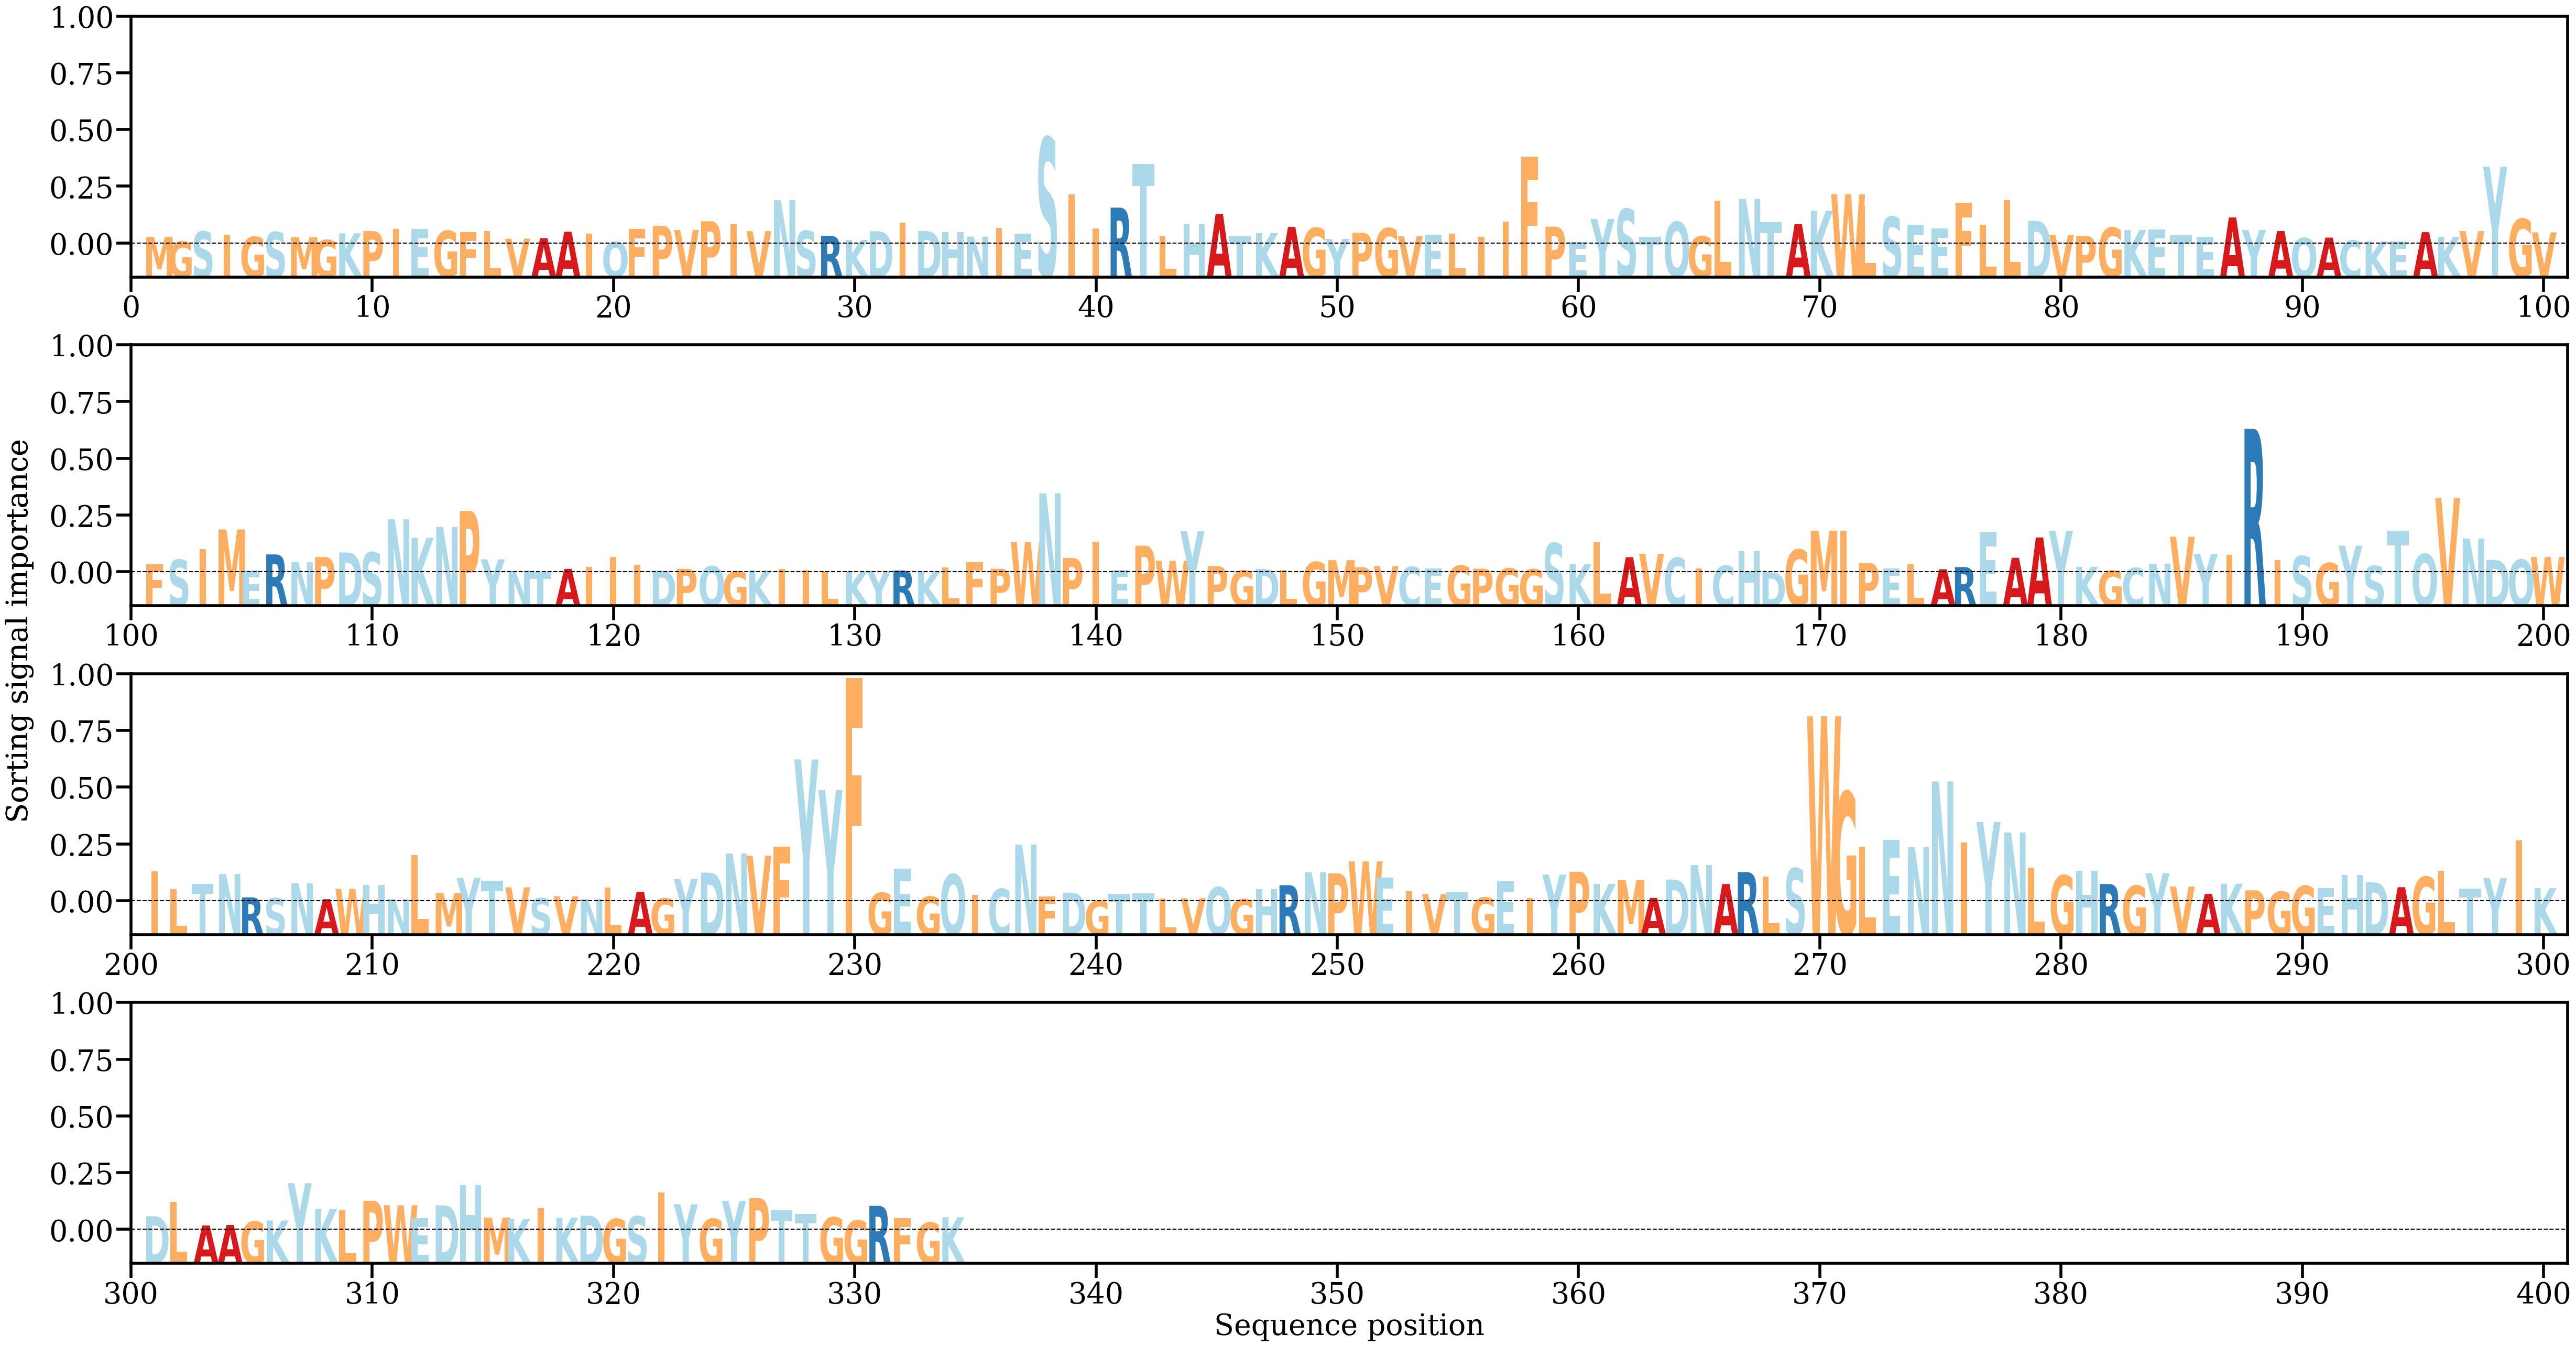

The table this chart was drawn from, first rows:
AA, Alpha
M, [0.00095584]
G, [0.00031098]
S, [0.0017126]
I, [0.00125419]
G, [0.00096998]
S, [0.00164991]
M, [0.00093653]
G, [0.00051968]
K, [0.001475]
P, [0.0017781]
I, [0.00208268]
E, [0.00208143]
G, [0.00181058]
F, [0.00164846]
L, [0.00179418]
V, [0.00071934]
A, [0.00078622]
A, [0.00169523]
I, [0.0014502]
Q, [0.00025883]
F, [0.00206038]
P, [0.00251958]
V, [0.0019314]
P, [0.00315985]
I, [0.00274483]
V, [0.00177112]
N, [0.00611426]
S, [0.00181109]
R, [0.00111904]
K, [0.00052831]
D, [0.00176417]
I, [0.00294326]
D, [0.00179098]
H, [0.0016484]
N, [0.00100664]
I, [0.00223896]
E, [0.0014287]
S, [0.01488515]
I, [0.0069411]
I, [0.00217333]
R, [0.00506808]
T, [0.01115976]
L, [0.00111632]
H, [0.00276405]
A, [0.00420665]
T, [0.00108848]
K, [0.00149702]
A, [0.00236457]
G, [0.00223263]
Y, [0.00067754]
P, [0.00154879]
G, [0.00219683]
V, [0.00107314]
E, [0.00128108]
L, [0.00144217]
I, [0.00098616]
I, [0.00312616]
F, [0.0122304]
P, [0.00239877]
E, [0.00025628]
... 274 more rows
